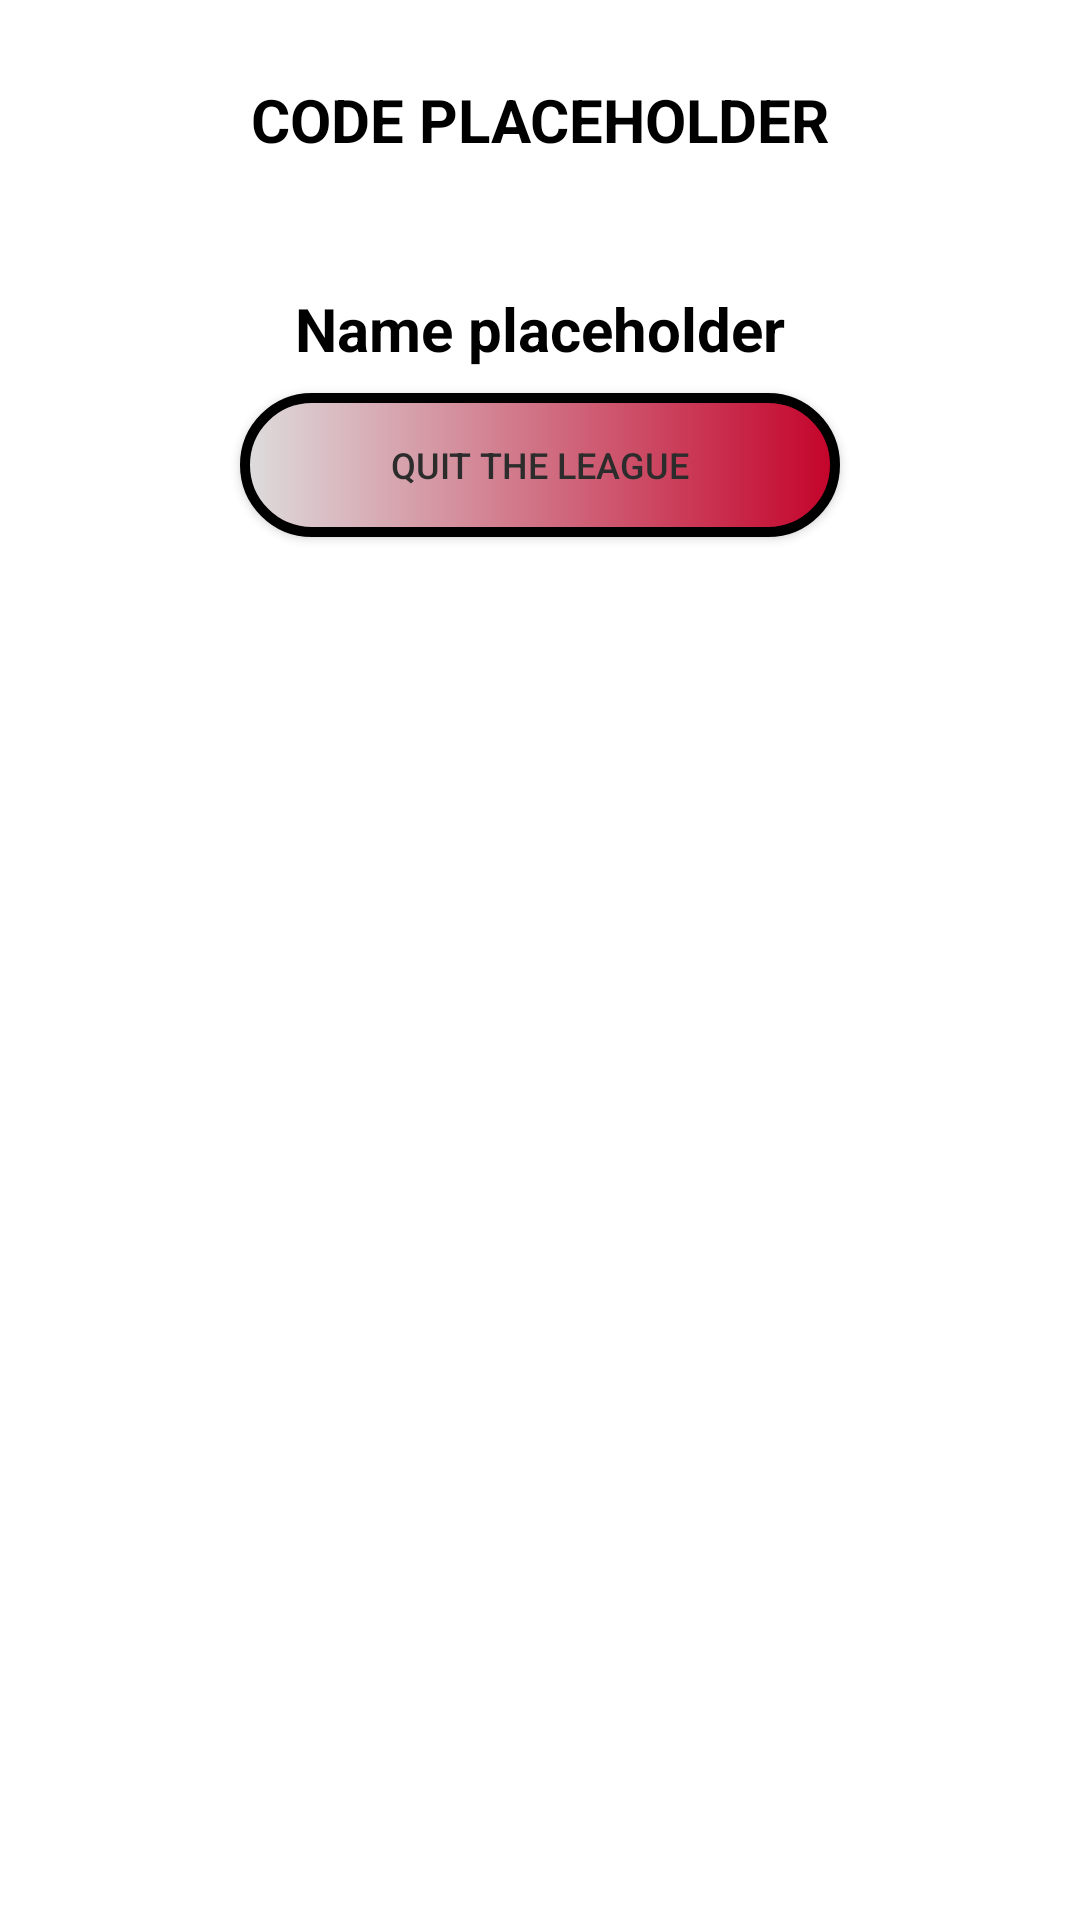

Reconstruct the res/layout file that produces this screen, plus the resources it refers to.
<!-- AndroidManifest.xml: application theme Theme.AMNPA -->
<!-- res/layout/fragment_league_status.xml -->
<?xml version="1.0" encoding="utf-8"?>
<androidx.constraintlayout.widget.ConstraintLayout xmlns:android="http://schemas.android.com/apk/res/android"
    xmlns:app="http://schemas.android.com/apk/res-auto"
    xmlns:tools="http://schemas.android.com/tools"
    android:layout_width="match_parent"
    android:layout_height="match_parent"
    tools:context=".viewmodel.LeagueStatusFragment">

    <TextView
        android:id="@+id/textViewLeagueCode"
        android:layout_width="wrap_content"
        android:layout_height="wrap_content"
        android:layout_marginTop="16dp"
        android:ems="10"
        android:gravity="center"
        android:minHeight="48dp"
        android:text="@string/code_placeholder"
        android:textAlignment="center"
        android:textAllCaps="true"
        android:textColor="#000000"
        android:textSize="20sp"
        android:textStyle="bold"
        app:layout_constraintEnd_toEndOf="parent"
        app:layout_constraintStart_toStartOf="parent"
        app:layout_constraintTop_toTopOf="parent" />

    <TextView
        android:id="@+id/textViewLeagueName"
        android:layout_width="wrap_content"
        android:layout_height="wrap_content"
        android:layout_marginTop="32dp"
        android:ems="10"
        android:text="@string/name_placeholder"
        android:textAlignment="center"
        android:textAllCaps="false"
        android:textColor="#000000"
        android:textSize="20sp"
        android:textStyle="bold"
        app:layout_constraintEnd_toEndOf="parent"
        app:layout_constraintStart_toStartOf="parent"
        app:layout_constraintTop_toBottomOf="@+id/textViewLeagueCode" />

    <Button
        android:id="@+id/buttonQuitLeague"
        android:layout_width="200dp"
        android:layout_height="wrap_content"
        android:layout_marginTop="8dp"
        android:background="@drawable/button_redish"
        android:text="@string/quit_league"
        android:textColor="@color/app_main2"
        android:textSize="12sp"
        app:backgroundTint="#FFFFFF"
        app:backgroundTintMode="multiply"
        app:layout_constraintEnd_toEndOf="parent"
        app:layout_constraintStart_toStartOf="parent"
        app:layout_constraintTop_toBottomOf="@+id/textViewLeagueName" />

    <androidx.recyclerview.widget.RecyclerView
        android:id="@+id/recyclerPlayers"
        android:layout_width="match_parent"
        android:layout_height="0dp"
        android:layout_margin="20dp"
        android:layout_marginTop="24dp"
        android:layout_marginBottom="24dp"
        app:layout_constraintBottom_toBottomOf="parent"
        app:layout_constraintEnd_toEndOf="parent"
        app:layout_constraintStart_toStartOf="parent"
        app:layout_constraintTop_toBottomOf="@+id/buttonQuitLeague" />

</androidx.constraintlayout.widget.ConstraintLayout>
<!-- resources referenced by this layout -->
<resources>
  <color name="app_main2">#2C2C2C</color>
  <!-- drawable button_redish (drawable) -->
  <?xml version="1.0" encoding="utf-8"?>
  <selector xmlns:android="http://schemas.android.com/apk/res/android">
      <item>
          <shape android:shape="rectangle">
              <gradient android:angle="180" android:type="linear"
                  android:startColor="@color/app_red" android:endColor="@color/app_main"/>
              <corners android:radius="50dp" />
              <stroke android:width="10px" android:color="@color/black" />
          </shape>
      </item>
  </selector>
  <string name="code_placeholder">Code placeholder</string>
  <string name="name_placeholder">Name placeholder</string>
  <string name="quit_league">Quit the league</string>
  <style name="Theme.AMNPA" parent="Theme.MaterialComponents.DayNight.NoActionBar">
          
          <item name="colorPrimary">@color/app_main2</item>
          <item name="colorPrimaryVariant">@color/app_main</item>
          <item name="colorOnPrimary">@color/app_main</item>
          
          <item name="colorSecondary">@color/app_main2</item>
          <item name="colorSecondaryVariant">#4A4A4A</item>
          <item name="colorOnSecondary">@color/black</item>
          
          <item name="android:statusBarColor">@color/white</item>
          
          <item name="android:shadowColor">@color/app_main2</item>
          <item name="android:windowLightStatusBar">true</item>
      </style>
  <color name="app_red">#C4032A</color>
  <color name="app_main">#DDDDDD</color>
  <color name="black">#FF000000</color>
  <color name="white">#FFFFFFFF</color>
</resources>
